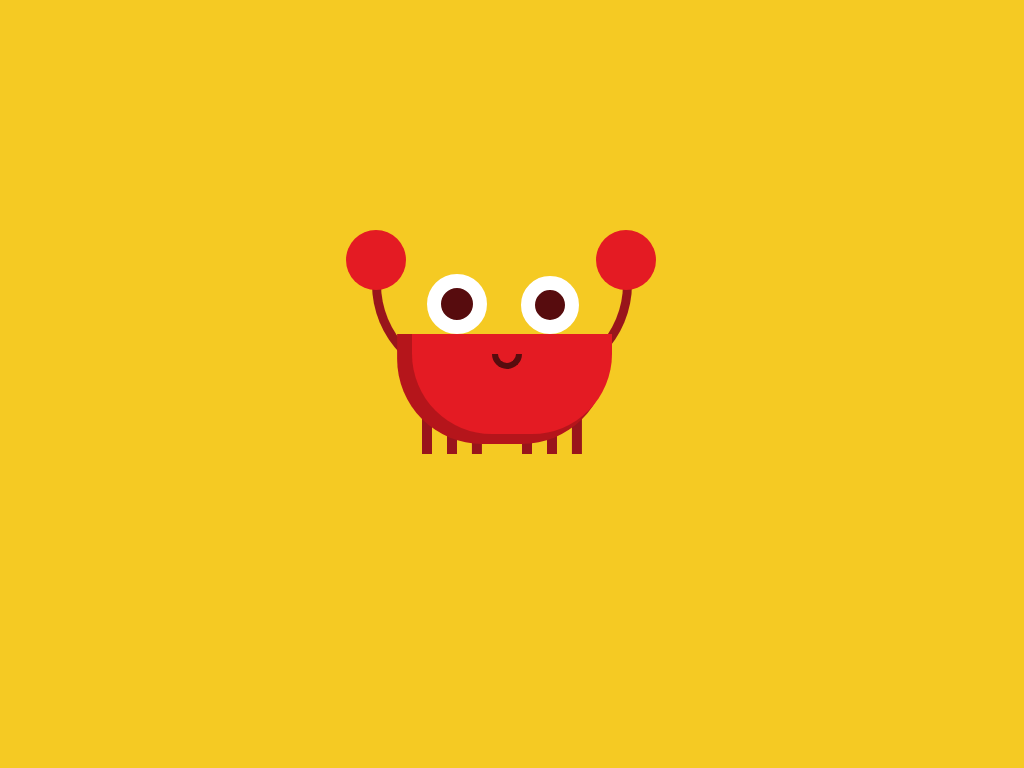

Give the HTML and CSS whose rendering is this image.

<!-- file: index.html -->
<!DOCTYPE html>
<html lang="en">
  <head>
    <meta charset="utf-8">
    <meta name="viewport" content="width=device-width, initial-scale=1.0">
    <title>Crab CSS Animation</title>
    <!-- Stylesheet -->
    <link rel="stylesheet" href="style.css">
  </head>
  <body>
    <div class="container">
      <div class="crab">
        <div class="hand">
          <div class="claw-1-l"></div>
          <div class="claw-1-r"></div>
          <div class="claw-2-l"></div>
          <div class="claw-2-r"></div>
        </div>
        <div class="mouth"></div>
        <div class="legs-1"></div>
        <div class="legs-2"></div>
        <div class="eyes"></div>
      </div>
    </div>
  </body>
</html>


/* file: style.css */
* {
  padding: 0;
  margin: 0;
  box-sizing: border-box;
}

body {
  background-color: #f5ca23;
}

.container {
  height: 31.25em;
  width: 31.25em;
  position: absolute;
  transform: translate(-50%, -50%);
  left: 50%;
  top: 50%;
}

.crab {
  height: 6.25em;
  width: 12.5em;
  background-color: #e41b23;
  border-radius: 0 0 5em 5em;
  box-shadow: -0.62em 0.31em 0 0.31em #b5151b;
  position: absolute;
  margin: auto;
  left: 0;
  right: 0;
  top: 0;
  bottom: 0;
  animation: move 3s infinite;
}

@keyframes move {
  50% {
    left: 3.12em;
  }
}

.hand {
  height: 6.25em;
  width: 16.25em;
  border: 0.62em solid #99151b;
  position: absolute;
  left: -2.5em;
  bottom: 3.12em;
  z-index: -1;
  border-radius: 0 0 9.37em 9.37em;
  border-top: none;
}

.claw-1-l,
.claw-2-l {
  content: "";
  position: absolute;
  height: 3.75em;
  width: 1.87em;
  background-color: #e41b23;
  border-radius: 3.75em 0 0 3.75em;
  bottom: 5.31em;
  transform-origin: 50% 100%;
  animation: claw-1-l 2s infinite;
}

.claw-1-l {
  left: -2.18em;
}

.claw-2-l {
  left: 13.43em;
}

@keyframes claw-1-l {
  50% {
    transform: rotate(-15deg);
  }
}

.claw-1-r,
.claw-2-r {
  content: "";
  position: absolute;
  height: 3.75em;
  width: 1.87em;
  background-color: #e41b23;
  border-radius: 0 4.37em 4.37em 0;
  transform-origin: 50% 100%;
  bottom: 5.31em;
  animation: claw-1-r 2s infinite;
}

.claw-1-r {
  left: -0.31em;
}

.claw-2-r {
  left: 15.31em;
}

@keyframes claw-1-r {
  50% {
    transform: rotate(15deg);
  }
}

.mouth {
  content: "";
  position: absolute;
  height: 0.93em;
  width: 1.87em;
  border: 0.43em solid #570c0e;
  border-radius: 0 0 2.5em 2.5em;
  border-top: none;
  top: 1.25em;
  left: 5em;
  z-index: 2;
}

.legs-1 {
  position: absolute;
  height: 2.5em;
  width: 0.62em;
  background-color: #99151b;
  z-index: -1;
  top: 5em;
  left: 0.62em;
  box-shadow: 3.12em 0 #99151b, 6.25em 0 #99151b, 9.37em 0 #99151b;
  animation: legs-1 1s infinite;
}

@keyframes legs-1 {
  50% {
    transform: translateY(-0.62em);
  }
}

.legs-2 {
  position: absolute;
  height: 2.5em;
  width: 0.62em;
  background-color: #99151b;
  z-index: -1;
  top: 5em;
  left: 2.18em;
  box-shadow: 6.25em 0 #99151b;
  animation: legs-1 1s 0.5s infinite;
}

@keyframes legs-2 {
  50% {
    transform: translateY(-0.62em);
  }
}

.eyes {
  position: absolute;
  height: 3.75em;
  width: 3.75em;
  background-color: #570c0e;
  border-radius: 50%;
  border: 0.93em solid #ffffff;
  bottom: 6.25em;
  left: 0.93em;
}

.eyes:before {
  position: absolute;
  content: "";
  height: 1.87em;
  width: 1.87em;
  background-color: #570c0e;
  border-radius: 50%;
  border: 0.93em solid #ffffff;
  bottom: -0.9em;
  left: 5em;
}
